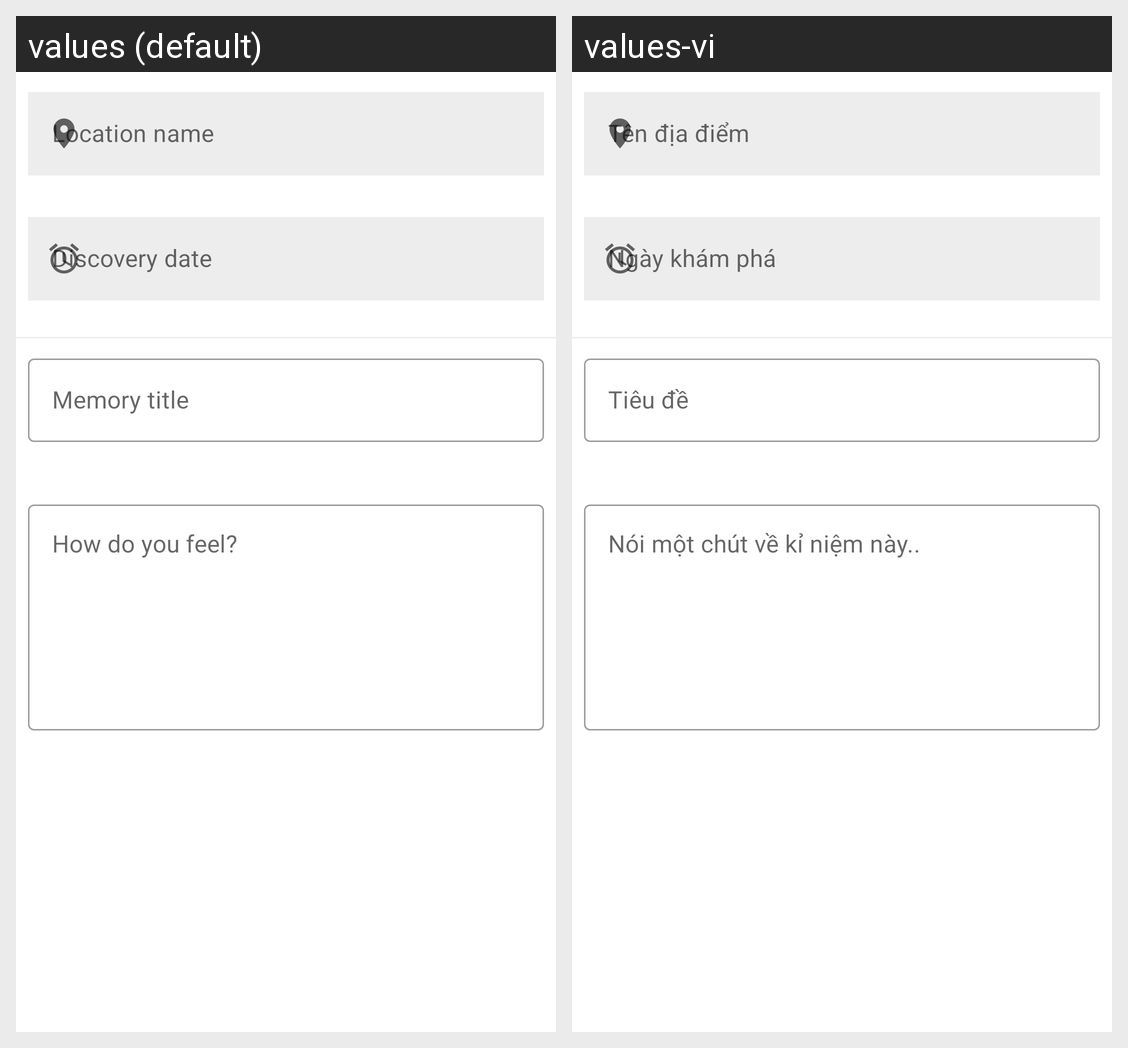

This grid shows one Android layout under two languages. Give, for every string resource on the screen, its name, the default text and each shown locale's text.
Android screen res/layout/edit_memory_dialog.xml rendered under 2 locales, left to right: values (default), values-vi. Device: Nexus 5 (rendered at 1080×1920; each locale shown at half size, 540×960, under a caption strip naming it); theme AppTheme.NoActionBar.
Strings drawn on this screen, with the default value and each locale's value (text and hints the layout hard-codes, and strings that could not be matched under every locale, appear in the picture but are not listed):

hint_location_name
  values: Location name
  values-vi: Tên địa điểm

hint_discovery_date
  values: Discovery date
  values-vi: Ngày khám phá

hint_memory_title
  values: Memory title
  values-vi: Tiêu đề

hint_memory_content
  values: How do you feel?
  values-vi: Nói một chút về kỉ niệm này..
